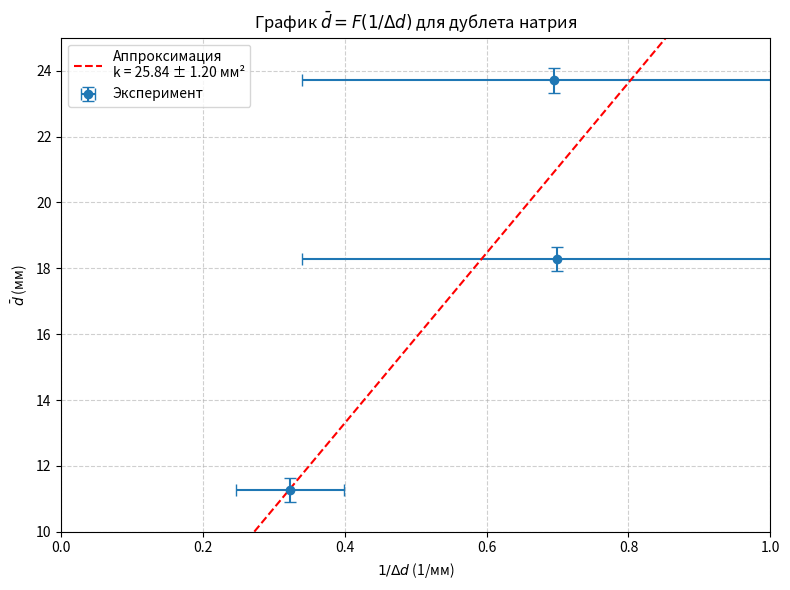

Here is the Python script that generated this plot:
import numpy as np
import matplotlib.pyplot as plt

# === ПАРАМЕТРЫ ===
f_mm = 94.0          # фокусное расстояние линзы, мм
lam_A = 5893.0       # средняя длина волны натрия, Å
sigma_d = 0.52       # погрешность измерения диаметра одного кольца, мм

# === ДАННЫЕ: 6 колец → 3 пары ===
d_all = np.array([9.715, 12.815, 17.56, 18.99, 22.985, 24.425])  # мм

# Группируем в пары: (1,2), (3,4), (5,6)
d1 = d_all[::2]   # λ₁: кольца 1,3,5
d2 = d_all[1::2]  # λ₂: кольца 2,4,6

# Средние и разности
d_avg = (d1 + d2) / 2.0
delta_d = d2 - d1  # > 0

# Аргумент и зависимая переменная
x = 1.0 / delta_d      # 1/Δd
y = d_avg              # d̄

# === ПОГРЕШНОСТИ ===
sigma_y = sigma_d / np.sqrt(2)               # погрешность d̄
sigma_delta_d = sigma_d * np.sqrt(2)         # погрешность Δd
sigma_x = sigma_delta_d / (delta_d**2)       # погрешность 1/Δd

# === ВЕСА ДЛЯ np.polyfit: w_i = 1 / sigma_y_i ===
# Создаём 1D массив весов той же длины, что и x/y
weights = np.ones_like(y) / sigma_y  # shape (3,), dtype float

# === ЛИНЕЙНАЯ РЕГРЕССИЯ ===
# Важно: cov='unscaled' требуется в новых версиях NumPy при использовании весов
p, cov = np.polyfit(x, y, deg=1, w=weights, cov='unscaled')
k, b = p
dk = np.sqrt(cov[0, 0])
db = np.sqrt(cov[1, 1])

# === РАСЧЁТ Δλ ===
delta_lambda = (lam_A * k) / (4 * f_mm**2)
delta_lambda_err = (lam_A * dk) / (4 * f_mm**2)

# === ПРОДЛЕННАЯ ПРЯМАЯ ===
x_line = np.linspace(0, 1.0, 100)
y_line = k * x_line + b

# === ГРАФИК ===
plt.figure(figsize=(8, 6))
plt.errorbar(x, y, xerr=sigma_x, yerr=sigma_y, fmt='o', capsize=4, label='Эксперимент')
plt.plot(x_line, y_line, 'r--', label=f'Аппроксимация\nk = {k:.2f} ± {dk:.2f} мм²')
plt.xlabel(r'$1 / \Delta d$ (1/мм)')
plt.ylabel(r'$\bar{d}$ (мм)')
plt.title(r'График $\bar{d} = F(1 / \Delta d)$ для дублета натрия')
plt.grid(True, ls='--', alpha=0.6)
plt.legend()
plt.axhline(0, color='k', linewidth=0.5)
plt.axvline(0, color='k', linewidth=0.5)
plt.xlim(0, 1.0)
plt.ylim(10, 25)
plt.tight_layout()
plt.savefig('Na_d_delta_d.png', dpi=300)
plt.show()

# === ВЫВОД ===
print(f"Наклон: k = {k:.3f} ± {dk:.3f} мм²")
print(f"Δλ (Na) = {delta_lambda:.3f} ± {delta_lambda_err:.3f} Å")
